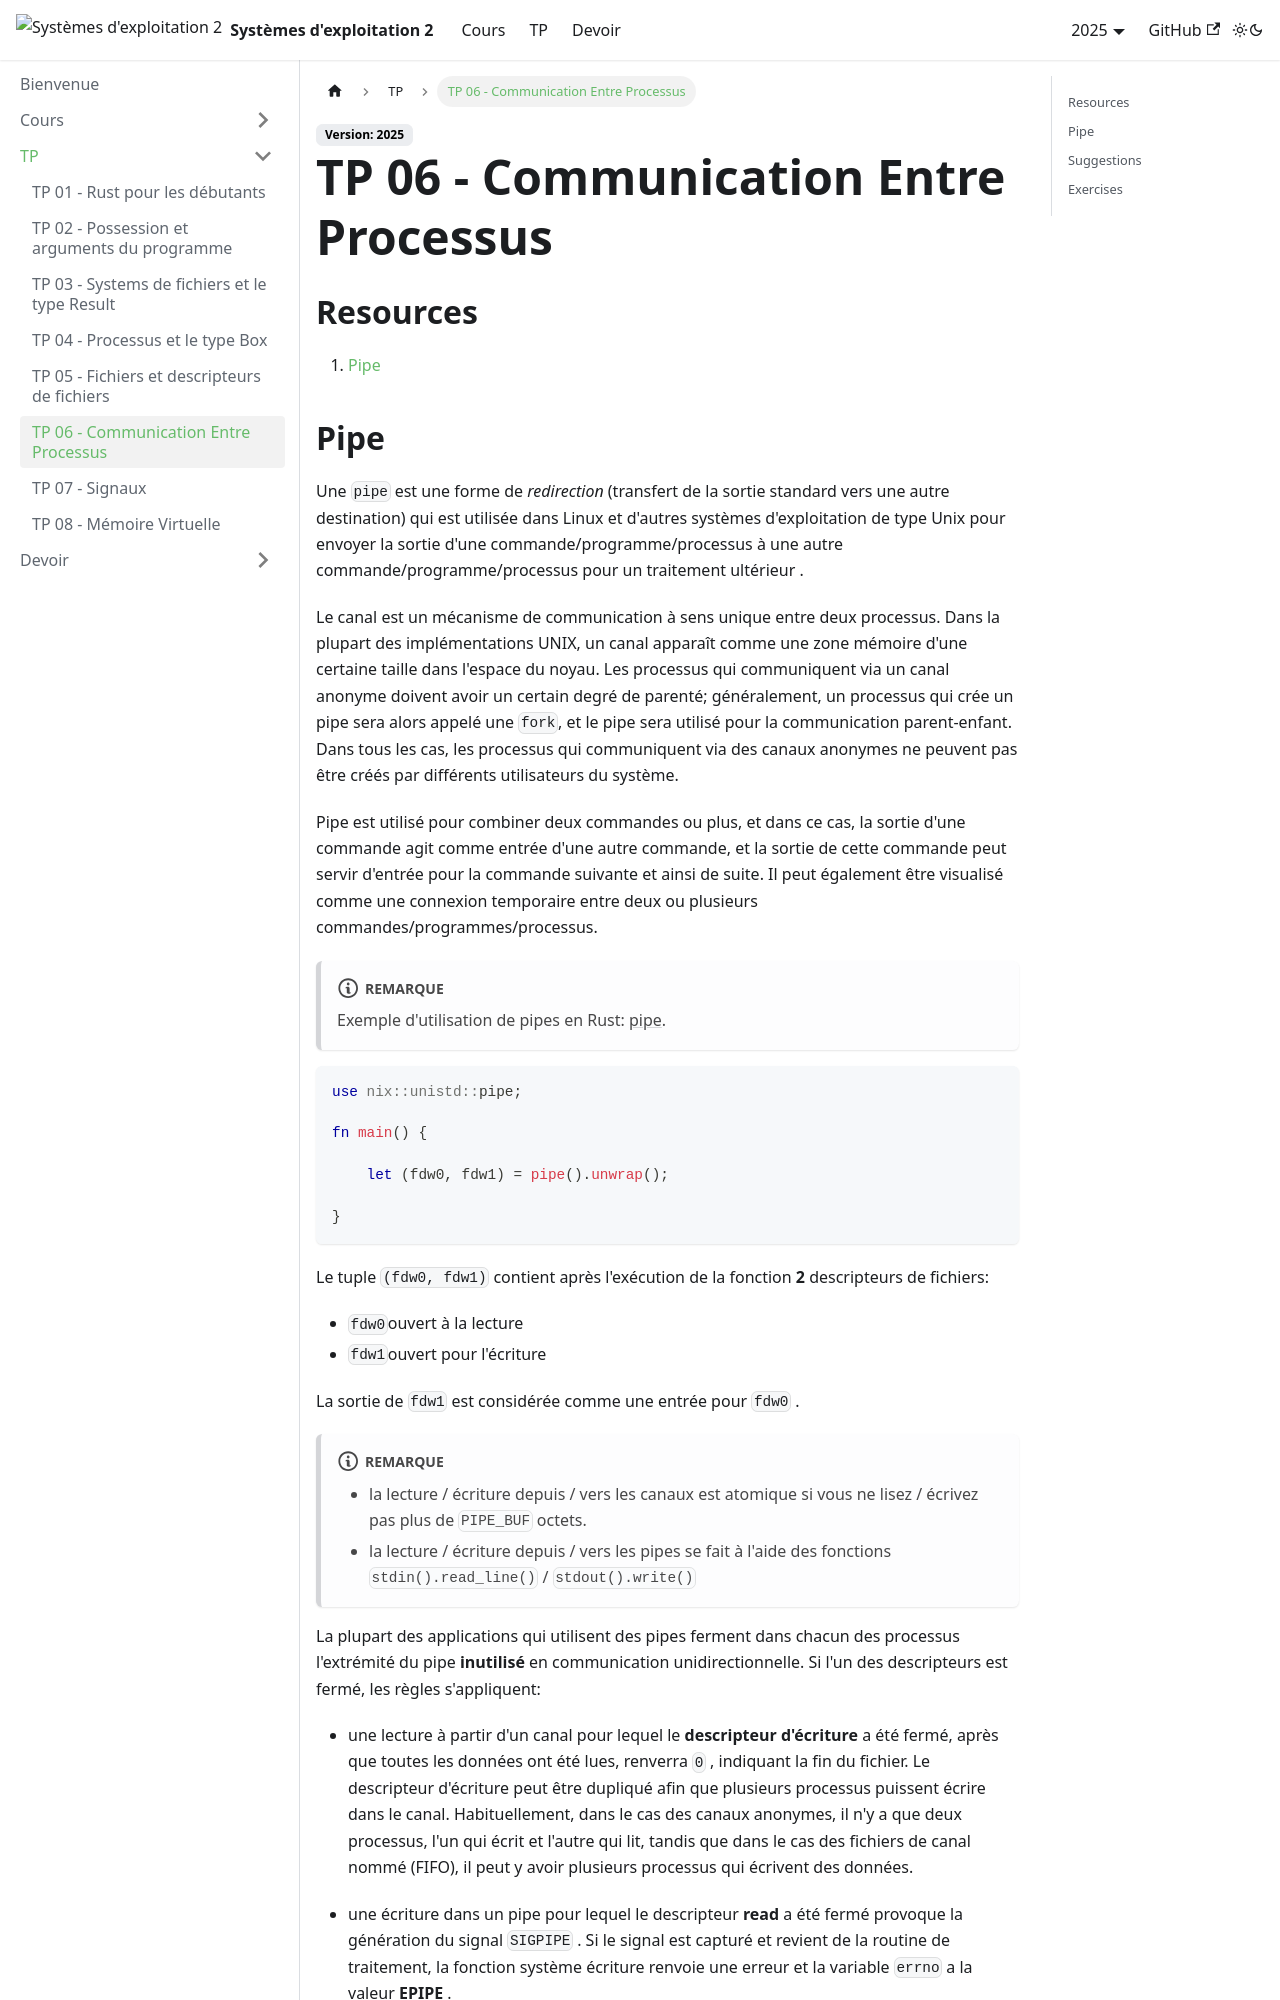

repository: UPB-FILS-SdE2/upb-fils-sde2.github.io · page: docs/tp/06.html · generator: docusaurus

---
sidebar_position: 6
description: Utilisation des pipes
---

# TP 06 - Communication Entre Processus

## Resources
 1. [Pipe](https://docs.rs/nix/latest/nix/unistd/fn.pipe.html)

## Pipe

Une `pipe`  est une forme de *redirection* (transfert de la sortie standard vers une autre destination) qui est utilisée dans Linux et d'autres systèmes d'exploitation de type Unix pour envoyer la sortie d'une commande/programme/processus à une autre commande/programme/processus pour un traitement ultérieur .

Le canal est un mécanisme de communication à sens unique entre deux processus. Dans la plupart des implémentations UNIX, un canal apparaît comme une zone mémoire d'une certaine taille dans l'espace du noyau. Les processus qui communiquent via un canal anonyme doivent avoir un certain degré de parenté; généralement, un processus qui crée un pipe sera alors appelé une `fork`, et le pipe sera utilisé pour la communication parent-enfant. Dans tous les cas, les processus qui communiquent via des canaux anonymes ne peuvent pas être créés par différents utilisateurs du système.

Pipe est utilisé pour combiner deux commandes ou plus, et dans ce cas, la sortie d'une commande agit comme entrée d'une autre commande, et la sortie de cette commande peut servir d'entrée pour la commande suivante et ainsi de suite. Il peut également être visualisé comme une connexion temporaire entre deux ou plusieurs commandes/programmes/processus.

:::note
Exemple d'utilisation de pipes en Rust: [pipe](https://doc.rust-lang.org/rust-by-example/std_misc/process/pipe.html).
:::

```rust
use nix::unistd::pipe;
 
fn main() {
 
    let (fdw0, fdw1) = pipe().unwrap();
 
}
```
Le tuple `(fdw0, fdw1)` contient après l'exécution de la fonction **2** descripteurs de fichiers:
* `fdw0`ouvert à la lecture
* `fdw1`ouvert pour l'écriture

La sortie de `fdw1` est considérée comme une entrée pour `fdw0` .

:::note
* la lecture / écriture depuis / vers les canaux est atomique si vous ne lisez / écrivez pas plus de `PIPE_BUF` octets.
* la lecture / écriture depuis / vers les pipes se fait à l'aide des fonctions `stdin().read_line()` / `stdout().write()` 
:::

La plupart des applications qui utilisent des pipes ferment dans chacun des processus l'extrémité du pipe **inutilisé** en communication unidirectionnelle. Si l'un des descripteurs est fermé, les règles s'appliquent:
